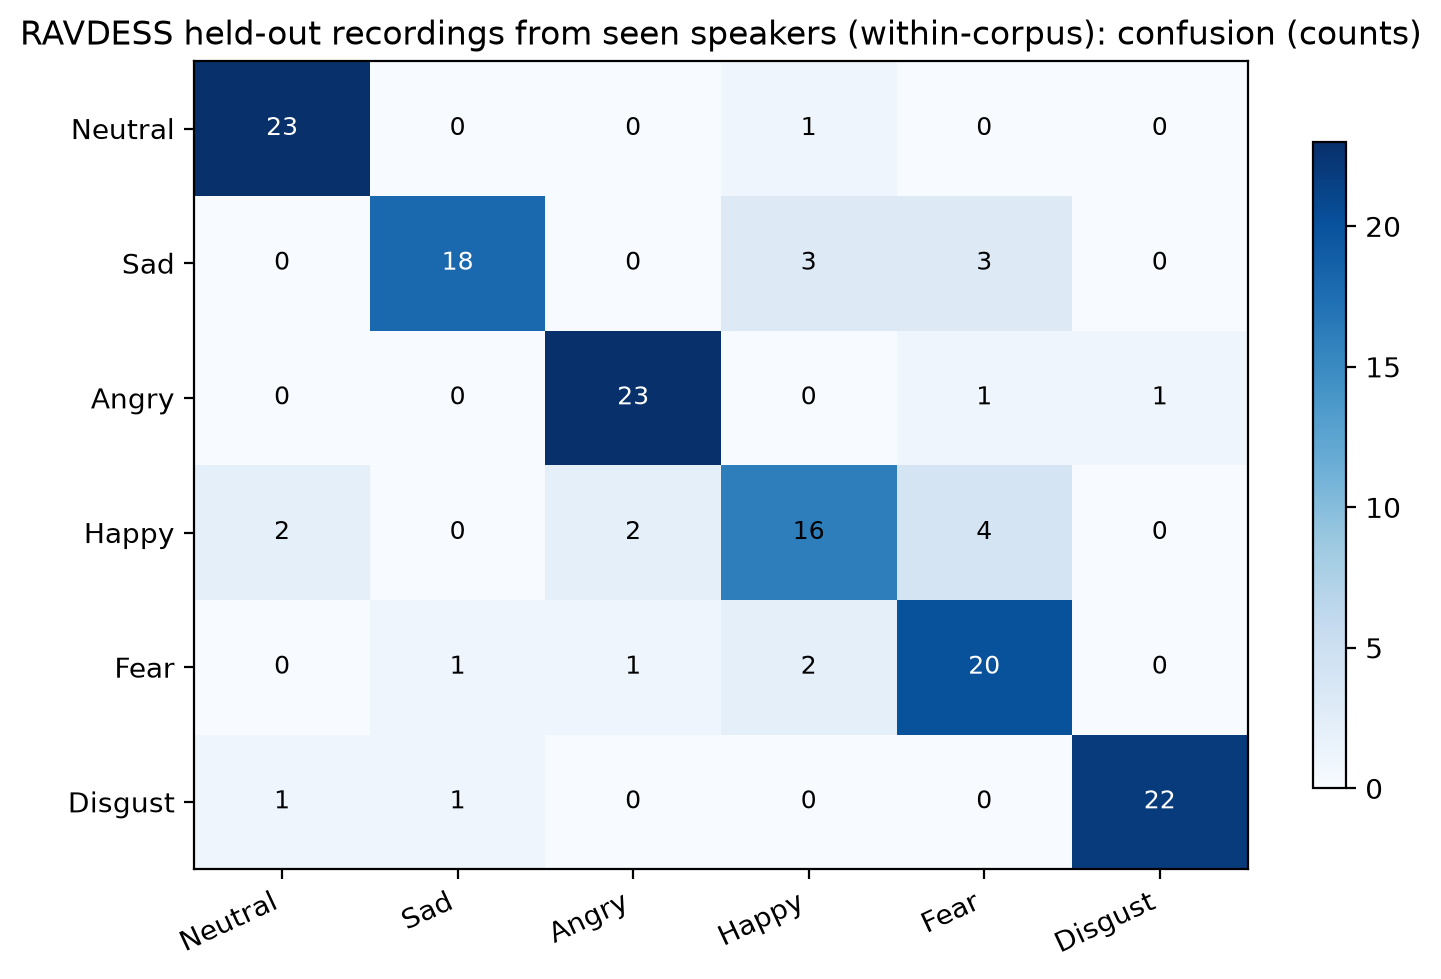

The table this chart was drawn from, first rows:
, Neutral, Sad, Angry, Happy, Fear, Disgust
Neutral, 23, 0, 0, 1, 0, 0
Sad, 0, 18, 0, 3, 3, 0
Angry, 0, 0, 23, 0, 1, 1
Happy, 2, 0, 2, 16, 4, 0
Fear, 0, 1, 1, 2, 20, 0
Disgust, 1, 1, 0, 0, 0, 22
